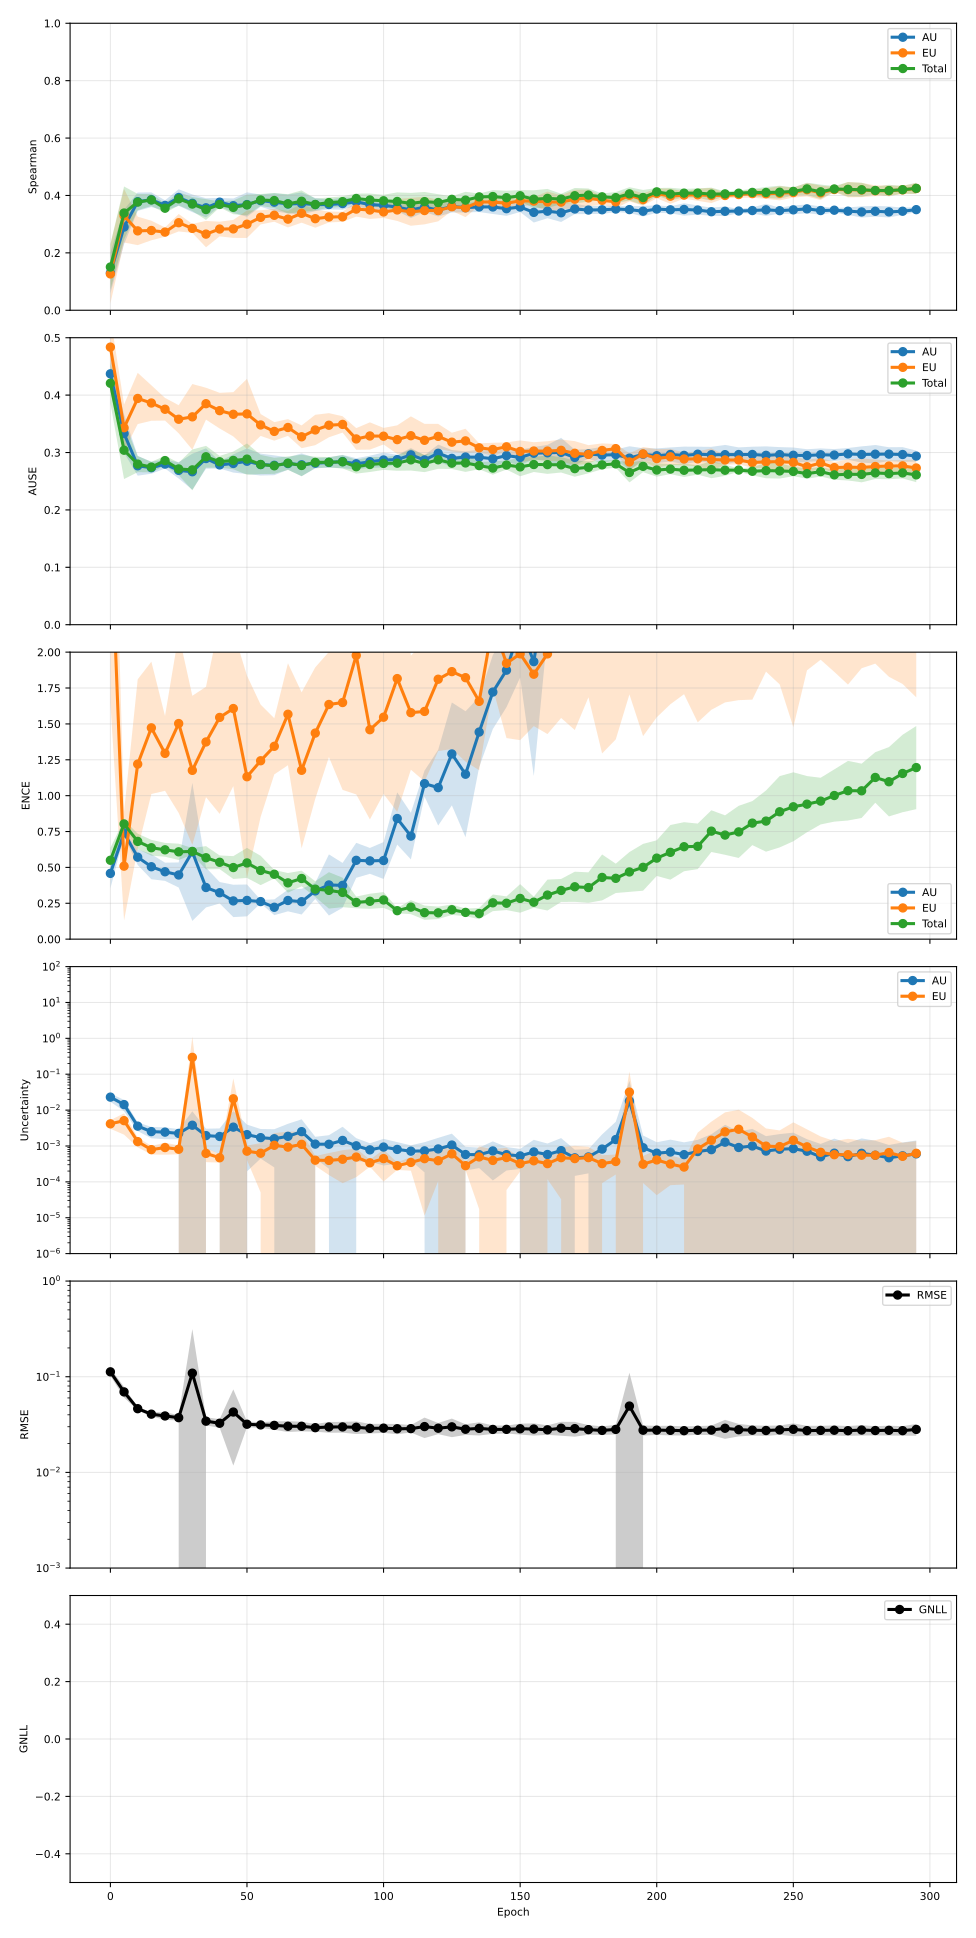

Values plotted in this chart, from the file beside it:
epoch, pearson_aleatoric, pearson_aleatoric_mean, pearson_aleatoric_std, pearson_aleatoric_ci95_low, pearson_aleatoric_ci95_high, pearson_aleatoric_n, pearson_epistemic, pearson_epistemic_mean, pearson_epistemic_std, pearson_epistemic_ci95_low, pearson_epistemic_ci95_high, pearson_epistemic_n, pearson_total, pearson_total_mean, pearson_total_std, pearson_total_ci95_low, pearson_total_ci95_high, pearson_total_n, spearman_aleatoric, spearman_aleatoric_mean, spearman_aleatoric_std, spearman_aleatoric_ci95_low, spearman_aleatoric_ci95_high
0, 0.3619, 0.3619, 0.1303, 0.2001, 0.5237, 5, 0.1964, 0.1964, 0.03953, 0.1474, 0.2455, 5, 0.3424, 0.3424, 0.1119, 0.2034, 0.4813, 5, 0.1302, 0.1302, 0.05734, 0.059, 0.2014
5, 0.4693, 0.4693, 0.1529, 0.2796, 0.6591, 5, 0.4202, 0.4202, 0.1462, 0.2386, 0.6017, 5, 0.4622, 0.4622, 0.1374, 0.2916, 0.6327, 5, 0.2899, 0.2899, 0.04846, 0.2298, 0.3501
10, 0.339, 0.339, 0.146, 0.1578, 0.5202, 5, 0.1618, 0.1618, 0.0942, 0.04484, 0.2787, 5, 0.2995, 0.2995, 0.137, 0.1294, 0.4696, 5, 0.3782, 0.3782, 0.02578, 0.3461, 0.4102
15, 0.4037, 0.4037, 0.1694, 0.1934, 0.6139, 5, 0.2111, 0.2111, 0.16, 0.01245, 0.4097, 5, 0.3903, 0.3903, 0.131, 0.2277, 0.5529, 5, 0.3852, 0.3852, 0.0207, 0.3595, 0.4109
20, 0.4801, 0.4801, 0.1885, 0.2461, 0.7141, 5, 0.2648, 0.2648, 0.1567, 0.07027, 0.4593, 5, 0.466, 0.466, 0.1619, 0.265, 0.6669, 5, 0.3652, 0.3652, 0.01442, 0.3473, 0.3831
25, 0.4266, 0.4266, 0.207, 0.1696, 0.6836, 5, 0.2597, 0.2597, 0.1984, 0.01339, 0.5061, 5, 0.4096, 0.4096, 0.1986, 0.163, 0.6562, 5, 0.3927, 0.3927, 0.02322, 0.3638, 0.4215
30, 0.569, 0.569, 0.3708, 0.1086, 1.029, 5, 0.3148, 0.3148, 0.3933, -0.1734, 0.803, 5, 0.5422, 0.5422, 0.3828, 0.06702, 1.017, 5, 0.3726, 0.3726, 0.02479, 0.3419, 0.4034
35, 0.4016, 0.4016, 0.1963, 0.1579, 0.6452, 5, 0.1638, 0.1638, 0.07294, 0.07323, 0.2543, 5, 0.369, 0.369, 0.1902, 0.1328, 0.6052, 5, 0.357, 0.357, 0.02683, 0.3237, 0.3903
40, 0.4177, 0.4177, 0.2012, 0.168, 0.6674, 5, 0.2019, 0.2019, 0.09327, 0.08614, 0.3177, 5, 0.3952, 0.3952, 0.1838, 0.167, 0.6234, 5, 0.3766, 0.3766, 0.01193, 0.3618, 0.3914
45, 0.7064, 0.7064, 0.2132, 0.4417, 0.9711, 5, 0.3278, 0.3278, 0.3803, -0.1444, 0.7999, 5, 0.6499, 0.6499, 0.2724, 0.3117, 0.9881, 5, 0.3643, 0.3643, 0.02027, 0.3391, 0.3894
50, 0.4191, 0.4191, 0.2367, 0.1253, 0.7129, 5, 0.1643, 0.1643, 0.1177, 0.01825, 0.3104, 5, 0.3753, 0.3753, 0.2338, 0.08503, 0.6656, 5, 0.3682, 0.3682, 0.03429, 0.3257, 0.4108
55, 0.4579, 0.4579, 0.2578, 0.1378, 0.778, 5, 0.2566, 0.2566, 0.2184, -0.01459, 0.5277, 5, 0.4322, 0.4322, 0.2461, 0.1267, 0.7378, 5, 0.382, 0.382, 0.01707, 0.3608, 0.4032
60, 0.5856, 0.5856, 0.173, 0.3708, 0.8005, 5, 0.3319, 0.3319, 0.2738, -0.008018, 0.6718, 5, 0.5563, 0.5563, 0.202, 0.3055, 0.8071, 5, 0.3766, 0.3766, 0.02507, 0.3455, 0.4077
65, 0.5655, 0.5655, 0.2358, 0.2728, 0.8582, 5, 0.3983, 0.3983, 0.2138, 0.1328, 0.6638, 5, 0.5614, 0.5614, 0.2275, 0.279, 0.8438, 5, 0.3703, 0.3703, 0.02654, 0.3373, 0.4032
70, 0.4464, 0.4464, 0.2425, 0.1453, 0.7475, 5, 0.2347, 0.2347, 0.1969, -0.009775, 0.4792, 5, 0.4143, 0.4143, 0.234, 0.1238, 0.7047, 5, 0.3719, 0.3719, 0.03109, 0.3333, 0.4105
75, 0.4295, 0.4295, 0.2342, 0.1388, 0.7203, 5, 0.2566, 0.2566, 0.1914, 0.01903, 0.4942, 5, 0.4226, 0.4226, 0.224, 0.1445, 0.7006, 5, 0.3681, 0.3681, 0.01836, 0.3453, 0.3909
80, 0.5844, 0.5844, 0.1704, 0.3728, 0.796, 5, 0.3178, 0.3178, 0.1634, 0.1149, 0.5207, 5, 0.5484, 0.5484, 0.1548, 0.3561, 0.7406, 5, 0.3683, 0.3683, 0.01364, 0.3514, 0.3853
85, 0.6126, 0.6126, 0.2562, 0.2945, 0.9306, 5, 0.2814, 0.2814, 0.1417, 0.1055, 0.4573, 5, 0.5806, 0.5806, 0.2376, 0.2857, 0.8755, 5, 0.3717, 0.3717, 0.01736, 0.3502, 0.3933
90, 0.5822, 0.5822, 0.2008, 0.3329, 0.8315, 5, 0.3591, 0.3591, 0.228, 0.07604, 0.6421, 5, 0.5665, 0.5665, 0.2094, 0.3066, 0.8265, 5, 0.3778, 0.3778, 0.01056, 0.3647, 0.3909
95, 0.6027, 0.6027, 0.1328, 0.4378, 0.7675, 5, 0.3276, 0.3276, 0.09696, 0.2072, 0.4479, 5, 0.5735, 0.5735, 0.1266, 0.4163, 0.7307, 5, 0.3681, 0.3681, 0.01586, 0.3484, 0.3878
100, 0.5916, 0.5916, 0.1988, 0.3448, 0.8384, 5, 0.2955, 0.2955, 0.1204, 0.146, 0.445, 5, 0.5678, 0.5678, 0.2, 0.3195, 0.816, 5, 0.3655, 0.3655, 0.01595, 0.3457, 0.3852
105, 0.5967, 0.5967, 0.127, 0.439, 0.7544, 5, 0.3668, 0.3668, 0.09919, 0.2436, 0.4899, 5, 0.5883, 0.5883, 0.1204, 0.4389, 0.7378, 5, 0.3594, 0.3594, 0.0109, 0.3458, 0.3729
110, 0.5601, 0.5601, 0.2147, 0.2937, 0.8266, 5, 0.2437, 0.2437, 0.1225, 0.09165, 0.3958, 5, 0.5023, 0.5023, 0.2087, 0.2432, 0.7615, 5, 0.3495, 0.3495, 0.02277, 0.3212, 0.3777
115, 0.6783, 0.6783, 0.2012, 0.4284, 0.9281, 5, 0.433, 0.433, 0.3245, 0.03015, 0.8358, 5, 0.6747, 0.6747, 0.2156, 0.4071, 0.9424, 5, 0.3593, 0.3593, 0.01366, 0.3424, 0.3763
120, 0.6703, 0.6703, 0.06773, 0.5862, 0.7544, 5, 0.2977, 0.2977, 0.09575, 0.1788, 0.4165, 5, 0.6237, 0.6237, 0.09318, 0.508, 0.7394, 5, 0.3489, 0.3489, 0.018, 0.3266, 0.3713
125, 0.5308, 0.5308, 0.3121, 0.1433, 0.9183, 5, 0.6, 0.6, 0.2911, 0.2385, 0.9614, 5, 0.6061, 0.6061, 0.3336, 0.1919, 1.02, 5, 0.362, 0.362, 0.01708, 0.3408, 0.3832
130, 0.6624, 0.6624, 0.1431, 0.4847, 0.8401, 5, 0.3833, 0.3833, 0.1528, 0.1935, 0.573, 5, 0.6555, 0.6555, 0.128, 0.4966, 0.8144, 5, 0.3574, 0.3574, 0.0134, 0.3408, 0.374
135, 0.6947, 0.6947, 0.1224, 0.5427, 0.8466, 5, 0.4286, 0.4286, 0.2582, 0.108, 0.7492, 5, 0.6686, 0.6686, 0.107, 0.5357, 0.8014, 5, 0.36, 0.36, 0.01431, 0.3423, 0.3778
140, 0.5344, 0.5344, 0.2573, 0.2149, 0.8539, 5, 0.3566, 0.3566, 0.254, 0.04124, 0.672, 5, 0.54, 0.54, 0.2753, 0.1983, 0.8818, 5, 0.3599, 0.3599, 0.01966, 0.3354, 0.3843
145, 0.5545, 0.5545, 0.2458, 0.2493, 0.8597, 5, 0.4332, 0.4332, 0.3309, 0.0224, 0.8441, 5, 0.5989, 0.5989, 0.3081, 0.2164, 0.9813, 5, 0.3539, 0.3539, 0.02007, 0.329, 0.3788
150, 0.6418, 0.6418, 0.1483, 0.4577, 0.8259, 5, 0.4837, 0.4837, 0.2455, 0.179, 0.7885, 5, 0.7029, 0.7029, 0.122, 0.5515, 0.8543, 5, 0.3597, 0.3597, 0.01412, 0.3422, 0.3773
155, 0.6445, 0.6445, 0.1055, 0.5135, 0.7755, 5, 0.4176, 0.4176, 0.1119, 0.2788, 0.5565, 5, 0.642, 0.642, 0.09836, 0.5199, 0.7641, 5, 0.341, 0.341, 0.02849, 0.3056, 0.3764
160, 0.6269, 0.6269, 0.2226, 0.3505, 0.9032, 5, 0.4223, 0.4223, 0.1792, 0.1999, 0.6447, 5, 0.6584, 0.6584, 0.2055, 0.4033, 0.9135, 5, 0.3452, 0.3452, 0.01977, 0.3206, 0.3697
165, 0.7842, 0.7842, 0.141, 0.6091, 0.9592, 5, 0.5299, 0.5299, 0.3234, 0.1284, 0.9314, 5, 0.7579, 0.7579, 0.1672, 0.5503, 0.9655, 5, 0.3396, 0.3396, 0.02577, 0.3076, 0.3716
170, 0.7523, 0.7523, 0.1337, 0.5862, 0.9183, 5, 0.532, 0.532, 0.2274, 0.2496, 0.8143, 5, 0.7477, 0.7477, 0.08533, 0.6418, 0.8536, 5, 0.3528, 0.3528, 0.01464, 0.3347, 0.371
175, 0.7062, 0.7062, 0.2047, 0.452, 0.9604, 5, 0.4109, 0.4109, 0.2946, 0.04517, 0.7766, 5, 0.6597, 0.6597, 0.2256, 0.3796, 0.9398, 5, 0.3492, 0.3492, 0.01121, 0.3352, 0.3631
180, 0.5337, 0.5337, 0.2987, 0.1628, 0.9045, 5, 0.3283, 0.3283, 0.2067, 0.07172, 0.5849, 5, 0.5484, 0.5484, 0.3028, 0.1725, 0.9243, 5, 0.35, 0.35, 0.01175, 0.3355, 0.3646
185, 0.5971, 0.5971, 0.3177, 0.2027, 0.9915, 5, 0.458, 0.458, 0.3298, 0.04849, 0.8675, 5, 0.6778, 0.6778, 0.3087, 0.2945, 1.061, 5, 0.3526, 0.3526, 0.008486, 0.342, 0.3631
190, 0.6603, 0.6603, 0.2959, 0.2931, 1.028, 5, 0.4247, 0.4247, 0.325, 0.02131, 0.8282, 5, 0.6576, 0.6576, 0.2923, 0.2948, 1.02, 5, 0.3507, 0.3507, 0.009348, 0.3391, 0.3623
195, 0.4791, 0.4791, 0.323, 0.07819, 0.8801, 5, 0.3527, 0.3527, 0.312, -0.03472, 0.74, 5, 0.4987, 0.4987, 0.2966, 0.1304, 0.8669, 5, 0.3451, 0.3451, 0.01486, 0.3266, 0.3635
200, 0.5403, 0.5403, 0.2853, 0.1861, 0.8946, 5, 0.3544, 0.3544, 0.3356, -0.06221, 0.7711, 5, 0.5757, 0.5757, 0.3232, 0.1744, 0.977, 5, 0.3525, 0.3525, 0.01038, 0.3397, 0.3654
205, 0.529, 0.529, 0.3113, 0.1425, 0.9156, 5, 0.4137, 0.4137, 0.326, 0.008971, 0.8185, 5, 0.6068, 0.6068, 0.3294, 0.1979, 1.016, 5, 0.35, 0.35, 0.009873, 0.3377, 0.3623
210, 0.4939, 0.4939, 0.3106, 0.1083, 0.8796, 5, 0.3253, 0.3253, 0.1836, 0.09742, 0.5533, 5, 0.5091, 0.5091, 0.2944, 0.1437, 0.8746, 5, 0.3512, 0.3512, 0.01737, 0.3296, 0.3727
215, 0.4821, 0.4821, 0.2631, 0.1554, 0.8087, 5, 0.3589, 0.3589, 0.3167, -0.03421, 0.752, 5, 0.515, 0.515, 0.3036, 0.1381, 0.8918, 5, 0.3491, 0.3491, 0.01299, 0.333, 0.3652
220, 0.6149, 0.6149, 0.2535, 0.3002, 0.9296, 5, 0.4377, 0.4377, 0.2491, 0.1284, 0.7469, 5, 0.6513, 0.6513, 0.264, 0.3235, 0.9791, 5, 0.3433, 0.3433, 0.0114, 0.3291, 0.3574
225, 0.7549, 0.7549, 0.1519, 0.5663, 0.9435, 5, 0.5521, 0.5521, 0.3222, 0.1521, 0.9521, 5, 0.782, 0.782, 0.1175, 0.6361, 0.9279, 5, 0.3448, 0.3448, 0.0136, 0.3279, 0.3617
230, 0.6988, 0.6988, 0.1203, 0.5494, 0.8482, 5, 0.5145, 0.5145, 0.236, 0.2215, 0.8075, 5, 0.7226, 0.7226, 0.1051, 0.5922, 0.8531, 5, 0.3458, 0.3458, 0.005866, 0.3385, 0.353
235, 0.5989, 0.5989, 0.201, 0.3494, 0.8485, 5, 0.4487, 0.4487, 0.1976, 0.2033, 0.694, 5, 0.6385, 0.6385, 0.2011, 0.3888, 0.8882, 5, 0.3474, 0.3474, 0.008675, 0.3366, 0.3581
240, 0.6122, 0.6122, 0.2461, 0.3067, 0.9176, 5, 0.3846, 0.3846, 0.2406, 0.08595, 0.6832, 5, 0.6229, 0.6229, 0.2524, 0.3096, 0.9363, 5, 0.3499, 0.3499, 0.01703, 0.3288, 0.3711
245, 0.5662, 0.5662, 0.311, 0.1801, 0.9522, 5, 0.4399, 0.4399, 0.3171, 0.04624, 0.8336, 5, 0.6054, 0.6054, 0.3081, 0.2228, 0.9879, 5, 0.347, 0.347, 0.008325, 0.3366, 0.3573
250, 0.7539, 0.7539, 0.1513, 0.5661, 0.9418, 5, 0.5584, 0.5584, 0.2536, 0.2436, 0.8733, 5, 0.7601, 0.7601, 0.1304, 0.5982, 0.922, 5, 0.3499, 0.3499, 0.01248, 0.3344, 0.3654
255, 0.5214, 0.5214, 0.3131, 0.1327, 0.9101, 5, 0.387, 0.387, 0.2661, 0.05671, 0.7174, 5, 0.498, 0.498, 0.2976, 0.1286, 0.8675, 5, 0.3532, 0.3532, 0.01223, 0.338, 0.3684
260, 0.6417, 0.6417, 0.2871, 0.2853, 0.9982, 5, 0.4685, 0.4685, 0.2715, 0.1314, 0.8055, 5, 0.6561, 0.6561, 0.2967, 0.2877, 1.024, 5, 0.3474, 0.3474, 0.01154, 0.3331, 0.3617
265, 0.628, 0.628, 0.2925, 0.2649, 0.9911, 5, 0.4522, 0.4522, 0.2913, 0.09051, 0.8139, 5, 0.6625, 0.6625, 0.282, 0.3124, 1.013, 5, 0.3486, 0.3486, 0.006322, 0.3408, 0.3565
270, 0.6044, 0.6044, 0.3172, 0.2107, 0.9982, 5, 0.3745, 0.3745, 0.2921, 0.01192, 0.7371, 5, 0.606, 0.606, 0.324, 0.2037, 1.008, 5, 0.3452, 0.3452, 0.01038, 0.3324, 0.3581
275, 0.6789, 0.6789, 0.2081, 0.4205, 0.9372, 5, 0.4905, 0.4905, 0.2404, 0.192, 0.7889, 5, 0.7014, 0.7014, 0.196, 0.458, 0.9448, 5, 0.3425, 0.3425, 0.0158, 0.3229, 0.3622
280, 0.6197, 0.6197, 0.3233, 0.2184, 1.021, 5, 0.4041, 0.4041, 0.3215, 0.005058, 0.8032, 5, 0.6287, 0.6287, 0.3296, 0.2195, 1.038, 5, 0.3448, 0.3448, 0.015, 0.3262, 0.3634
285, 0.6668, 0.6668, 0.2413, 0.3673, 0.9664, 5, 0.4274, 0.4274, 0.273, 0.08849, 0.7662, 5, 0.6478, 0.6478, 0.2519, 0.3351, 0.9606, 5, 0.3427, 0.3427, 0.01555, 0.3234, 0.362
290, 0.6264, 0.6264, 0.3183, 0.2313, 1.022, 5, 0.3676, 0.3676, 0.3044, -0.01032, 0.7454, 5, 0.59, 0.59, 0.3308, 0.1793, 1.001, 5, 0.345, 0.345, 0.01008, 0.3325, 0.3575
295, 0.6599, 0.6599, 0.3131, 0.2713, 1.049, 5, 0.4644, 0.4644, 0.3259, 0.05976, 0.869, 5, 0.6604, 0.6604, 0.2879, 0.3029, 1.018, 5, 0.3505, 0.3505, 0.006882, 0.342, 0.3591
